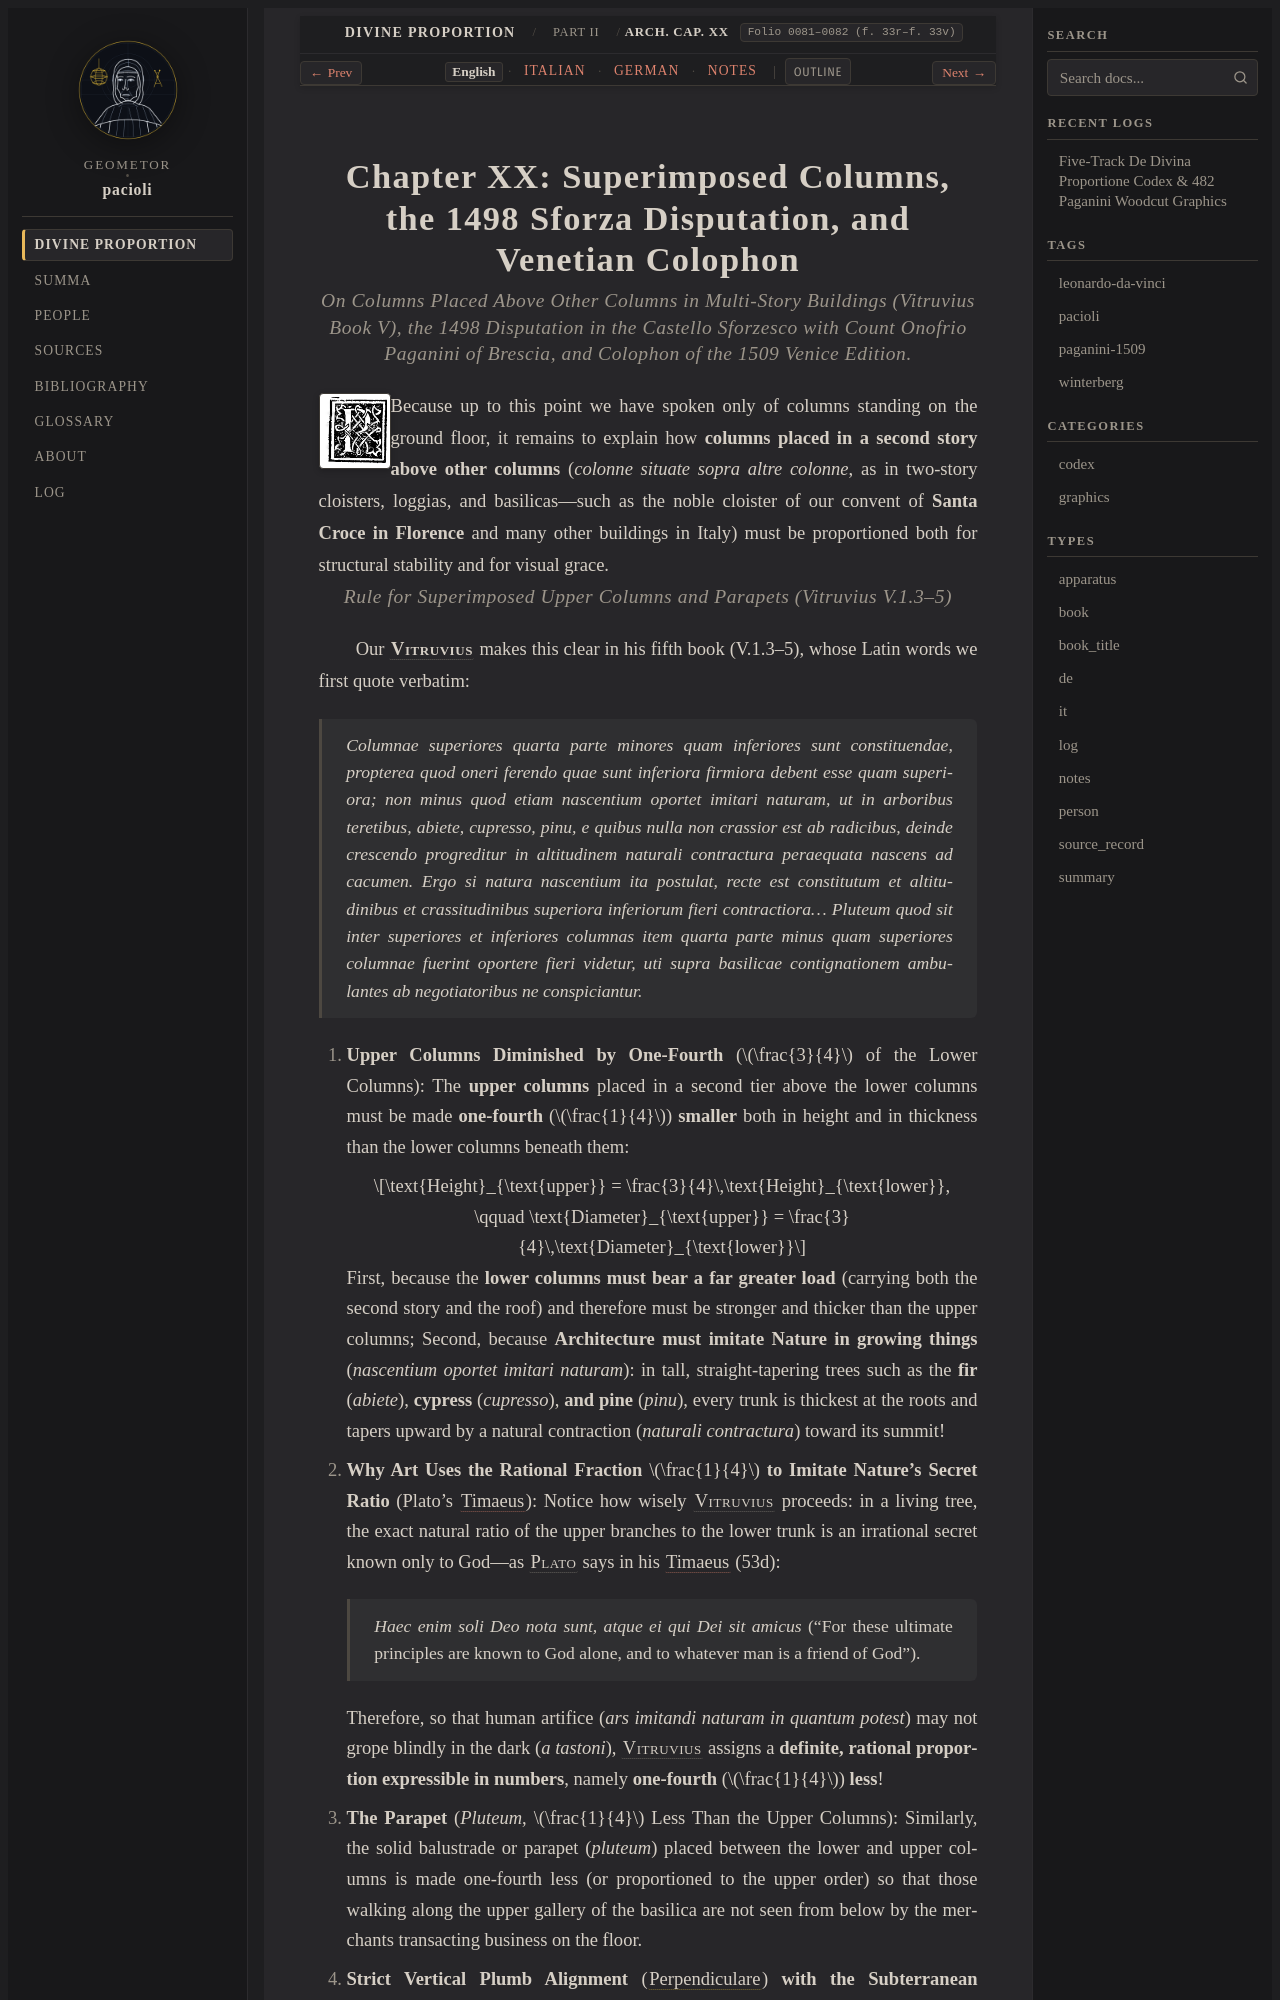

repository: geometor/pacioli · page: de_divina_proportione/architectura/cap_20/index.html · generator: sphinx

:tracks: English: index | Italian: it | German: de | Notes: notes
:layout: book
:canonical_id: Arch. Cap. XX
:folio: 0081–0082 (f. 33r–f. 33v)

.. _architectura-cap_20:
.. _architectura-cap_20-en:

Chapter XX: Superimposed Columns, the 1498 Sforza Disputation, and Venetian Colophon
====================================================================================

.. rubric:: On Columns Placed Above Other Columns in Multi-Story Buildings (Vitruvius Book V), the 1498 Disputation in the Castello Sforzesco with Count Onofrio Paganini of Brescia, and Colophon of the 1509 Venice Edition.

.. folio:: 0081–0082 (f. 33r–f. 33v)
   :initial: 0081.c1.png

Because up to this point we have spoken only of columns standing on the ground floor, it remains to explain how **columns placed in a second story above other columns** (*colonne situate sopra altre colonne*, as in two-story cloisters, loggias, and basilicas—such as the noble cloister of our convent of **Santa Croce in Florence** and many other buildings in Italy) must be proportioned both for structural stability and for visual grace.

.. rubric:: Rule for Superimposed Upper Columns and Parapets (Vitruvius V.1.3–5)

.. assertion::

   Our :person:`**Vitruvius** <vitruvius>` makes this clear in his fifth book (V.1.3–5), whose Latin words we first quote verbatim:

      *Columnae superiores quarta parte minores quam inferiores sunt constituendae, propterea quod oneri ferendo quae sunt inferiora firmiora debent esse quam superiora; non minus quod etiam nascentium oportet imitari naturam, ut in arboribus teretibus, abiete, cupresso, pinu, e quibus nulla non crassior est ab radicibus, deinde crescendo progreditur in altitudinem naturali contractura peraequata nascens ad cacumen. Ergo si natura nascentium ita postulat, recte est constitutum et altitudinibus et crassitudinibus superiora inferiorum fieri contractiora... Pluteum quod sit inter superiores et inferiores columnas item quarta parte minus quam superiores columnae fuerint oportere fieri videtur, uti supra basilicae contignationem ambulantes ab negotiatoribus ne conspiciantur.*

   1. **Upper Columns Diminished by One-Fourth** (:math:`\frac{3}{4}` of the Lower Columns):
      The **upper columns** placed in a second tier above the lower columns must be made **one-fourth** (:math:`\frac{1}{4}`) **smaller** both in height and in thickness than the lower columns beneath them:

      .. math::

         \text{Height}_{\text{upper}} = \frac{3}{4}\,\text{Height}_{\text{lower}}, \qquad \text{Diameter}_{\text{upper}} = \frac{3}{4}\,\text{Diameter}_{\text{lower}}

      First, because the **lower columns must bear a far greater load** (carrying both the second story and the roof) and therefore must be stronger and thicker than the upper columns;
      Second, because **Architecture must imitate Nature in growing things** (*nascentium oportet imitari naturam*): in tall, straight-tapering trees such as the **fir** (*abiete*), **cypress** (*cupresso*), **and pine** (*pinu*), every trunk is thickest at the roots and tapers upward by a natural contraction (*naturali contractura*) toward its summit!

   2. **Why Art Uses the Rational Fraction** :math:`\frac{1}{4}` **to Imitate Nature's Secret Ratio** (Plato's :cite:`Timaeus <plato:timaeus:53c-56c>`):
      Notice how wisely :person:`Vitruvius <vitruvius>` proceeds: in a living tree, the exact natural ratio of the upper branches to the lower trunk is an irrational secret known only to God—as :person:`Plato <plato>` says in his :cite:`Timaeus <plato:timaeus:53c-56c>` (53d):

         *Haec enim soli Deo nota sunt, atque ei qui Dei sit amicus* ("For these ultimate principles are known to God alone, and to whatever man is a friend of God").
